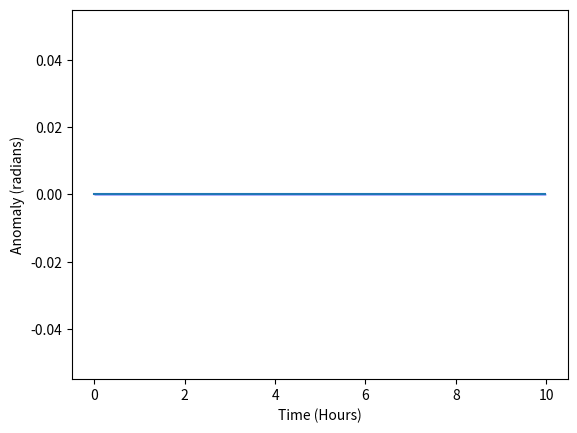

The script that saved this image:
from cmath import pi
import numpy as np
from scipy.optimize import newton
import matplotlib.pyplot as plt

def trueAnomaly(E,e):
    '''
    True anomaly is the actual measured angle *theta* in the orbital plane between a vector from the focus to periapsis (closest point)
    and a vector joining the focus and an objects actual position.
    
    :param: float E eccentric anomaly (radians) - see below
    :param: float e eccentricity

    :return: float theta the true anomaly
    '''
    theta = 2 * np.arctan( np.tan(.5 * E) / np.sqrt( (1 - e)/(1 + e) ) )    
    return theta if (theta >= 0.0 ) else theta + np.pi

def radialDistance(theta,a,e):
    '''
    Radial distance from the focus
    Derived using equations:  
        (1) p = a*(1-e^2)
        (2) r = p/(1-e)
    
    :param: float a semi-major axis (m)
    :param: float e eccentricity of the orbit
    
    :return: float r the radius of orbit measured from the body which is being orbited.
    '''
    r = ( a*(1 - e**2) )/(1 + e*np.cos(theta))
    return r

def meanAnomaly(t,t0,mu,a):
    '''
    This calculates the mean anomaly
    Mean anomaly is the angle between the periapsis point and the *imagined* position of an object for the same elapsed time 
    since periapsis for a **circular orbit** around the same body with the same orbital period.
    
    M = n(t-t0) where n = root(mu/a^3)

    :param: float t time (s)
    :param: float t0 time of periapsis passage (s)
    :param: float gravitational parameter
    :param: float a semi-major axis (m)

    :return: M the mean anomaly
    '''
    return np.sqrt( mu/a**3 )*(t-t0)

def degToRad(deg):
    return deg*(np.pi/180)

def Kepler(M,e,tol = 1e-3,N = 500,v = False):
    """
    Solves Kepler's 1st equation M - e*sin(E) = E, giving the Eccentric anomaly.
    Use Newton's method to solve f(E) = 0 = M - E - e*sin(E), i.e. find the root E.
    The Eccentric anomaly is the angle between the **centre** of an ellipse and a point 
    on a circle with radius a for a **circular orbit** around the same body with the same orbital period.

    :param: float M
    :param: float e
    :param: float tol
    :return: float E
    """
    E = newton(func = lambda E: M - e*np.sin(E) - E, x0 = M, tol = tol, full_output=True, maxiter= N, disp = False)

    if v:
        print('Converged: {}\nNumber of iterations for tol {:.2e} : {:03d}'.format(E[1].converged,tol,E[1].iterations))

    return E[0]


class Orbit():
    def __init__(self,time,e,a,M,mu,t0 = 0):
        Ei = Kepler(M,e) ## trueAnomaly
        theta_i = trueAnomaly(Ei,e)

        ## Attributes - corresponding to orbital parameters
        ### Constants
        self.e = e                      ## eccentricity
        self.a = a                      ## semi-major axis (m)
        self.mu = mu                    ## gravitational parameter of central body

        ## Initial Orbital motion params
        self.M = M                      ## mean anomaly (radians)
        self.E = Ei                     ## eccentric Anomaly (radians)
        self.theta = theta_i  ## true Anomaly (radians)
        self.r = radialDistance(theta_i,a,e)    ## radial distance

        ## ARRAYS TO STORE INFO 
        self.time = time
        self.altitude = np.zeros(len(time))
        self.trueAnomaly = np.zeros(len(time))

    def __update_orbital_params(self,ti): ## private function
        """
        :param: M0 float the mean anomaly at time t
        """
        Mk = meanAnomaly(ti, self.time[0], self.mu,self.a)
        Ek = Kepler(Mk,self.e)
        thetak = trueAnomaly(Ek,self.e)
        r1 = radialDistance(thetak,self.a, self.e)
        return  (Mk, Ek, thetak, r1)

    def __iter__(self):
        
        ## 1st iteration
        ##Ek, rk = self.__update_orbital_params(self.time[0])

        for i in range(len(self.time)): ## iteratively update params
            #pars = self.__update_orbital_params(time[i])
            #self.trueAnomaly[i] = pars[2] ##TODO this should be theta - also make more memeory efficient??
            #self.altitude[i] = pars[3]
            yield self.__update_orbital_params(time[i])

    def plotAltitude(self):
        _,ax = plt.subplots()
        ax.plot(
            self.time/3600,          ## hours
            self.altitude/1e3        ## altitude to km
            )
        ax.set_ylabel('Altitude (km)')
        ax.set_xlabel('Time (Hours)')
        ax.ticklabel_format(useOffset=False)
        return ax
        

    def plotAnomaly(self,which = "true"): ##TODO option to choose which anomaly is plotted
        _,ax = plt.subplots()
        ax.plot(
            self.time/3600,
            self.trueAnomaly
            )
        ax.set_ylabel('Anomaly (radians)')
        ax.set_xlabel('Time (Hours)')
        ax.ticklabel_format(useOffset=False)
        plt.fill_between(self.time/3600,0, self.trueAnomaly, color='blue', alpha=0.3)
        return ax
    

Q1 = False
###############################################################################################
if Q1 :
    # Question 1.)
    # a.) above ^^

    # b.)
    kwargs = {'e': 0.74,'tol': 1e-3,'v': True} ## why? just coz B)
    E = Kepler(M = degToRad(230),N = 1, **kwargs)
    print('E is: {:.3f} \n'.format(E))

    ## iterate over multiple tolerances for comparison
    Es = list( map( lambda eps: Kepler(M = degToRad(230),e = 0.74, tol = eps), [1e-3,1e-12]) ) ## why? just coz B)
    print(*Es)

    ## Get the radial distance and true anomaly
    theta = trueAnomaly(Es[1], 0.74)
    r = radialDistance(theta,a = 245e5, e = 0.74)
    print('230 degrees\ntrueAnomaly: {:3f}\nradial distance: {:.3f}\n'.format(theta,r))

    ## repeat for M = 180
    E180 = Kepler(M = degToRad(180),e = 0.74, tol = 1e-3)
    theta180 = trueAnomaly(E180, 0.74)
    r = radialDistance(theta180,a = 245e5, e = 0.74)
    print('180 degrees\ntrueAnomaly: {:3f}\nradial distance: {:.3f}\n'.format(theta,r))

###############################################################################################
#Question 2.)

const = {
    'M': 0,
    'a': 24000e3,
    'e': 0.735,
    'mu': 3.986e5,
    't0': 0.0,
    }

T = (lambda a,mu : 2*np.pi*np.sqrt(a**3/mu))(const['a'],const['mu']) ## orbital periods

time = np.arange(0, 2*T, 15)

timeSmall = np.arange(0,36e3,60)

MEO = Orbit(timeSmall,**const)
#g = iter(MEO)

vals = [params for params in MEO]
(mean_anomaly, eccentric_anomaly, true_anomaly, radial_distance) = tuple(zip(*vals))

#MEO.plotAltitude()
#plt.show()

MEO.plotAnomaly()
plt.show()